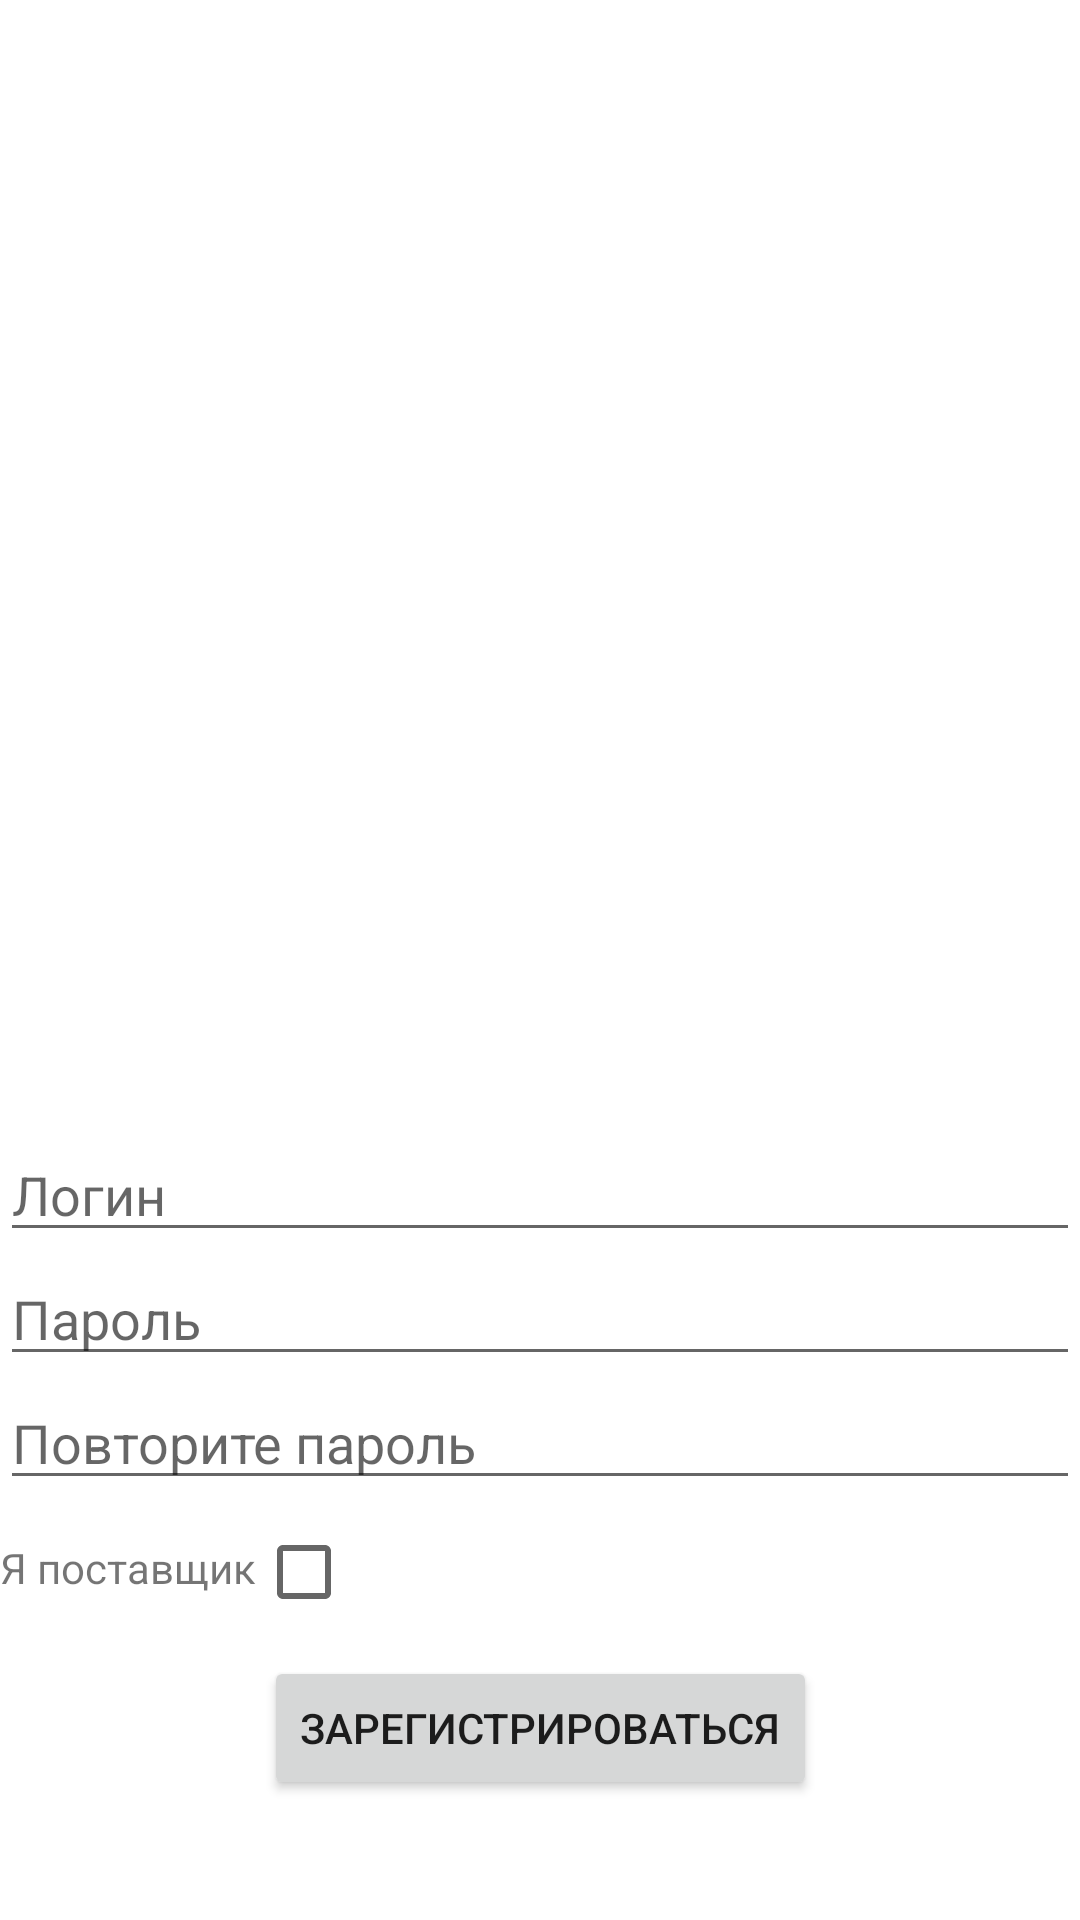

This screen was rendered from an Android layout file. Write that file and the resources it references.
<!-- AndroidManifest.xml: application theme Theme.L4Supp -->
<!-- res/layout/activity_registration.xml -->
<?xml version="1.0" encoding="utf-8"?>
<androidx.constraintlayout.widget.ConstraintLayout xmlns:android="http://schemas.android.com/apk/res/android"
    android:layout_width="match_parent"
    android:layout_height="match_parent"
    xmlns:app="http://schemas.android.com/apk/res-auto">

    <EditText
        android:id="@+id/etLogin"
        android:layout_width="0dp"
        android:layout_height="wrap_content"
        app:layout_constraintStart_toStartOf="parent"
        app:layout_constraintEnd_toEndOf="parent"
        app:layout_constraintBottom_toTopOf="@id/etPassword"
        android:hint="Логин"
        android:imeOptions="actionNext"
        android:inputType="text"/>

    <EditText
        android:id="@+id/etPassword"
        android:layout_width="0dp"
        android:layout_height="wrap_content"
        app:layout_constraintStart_toStartOf="parent"
        app:layout_constraintEnd_toEndOf="parent"
        app:layout_constraintBottom_toTopOf="@id/etPasswordConfirm"
        android:hint="Пароль"
        android:imeOptions="actionNext"
        android:inputType="textPassword" />

    <EditText
        android:id="@+id/etPasswordConfirm"
        android:layout_width="0dp"
        android:layout_height="wrap_content"
        app:layout_constraintStart_toStartOf="parent"
        app:layout_constraintEnd_toEndOf="parent"
        app:layout_constraintBottom_toTopOf="@id/cbSeller"
        android:hint="Повторите пароль"
        android:imeOptions="actionDone"
        android:inputType="textPassword" />

    <TextView
        android:id="@+id/tvSellerLabel"
        android:layout_width="wrap_content"
        android:layout_height="wrap_content"
        app:layout_constraintBottom_toTopOf="@id/btnEnter"
        app:layout_constraintStart_toStartOf="parent"
        android:text="Я поставщик"
        android:layout_marginBottom="20dp"/>

     <CheckBox
         android:id="@+id/cbSeller"
         android:layout_width="wrap_content"
         android:layout_height="wrap_content"
         app:layout_constraintStart_toEndOf="@id/tvSellerLabel"
         app:layout_constraintBottom_toTopOf="@id/btnEnter"
         android:layout_marginBottom="4dp" />

    <Button
        android:id="@+id/btnEnter"
        android:layout_width="wrap_content"
        android:layout_height="wrap_content"
        app:layout_constraintStart_toStartOf="parent"
        app:layout_constraintEnd_toEndOf="parent"
        app:layout_constraintBottom_toBottomOf="parent"
        android:layout_marginBottom="40dp"
        android:text="Зарегистрироваться" />

</androidx.constraintlayout.widget.ConstraintLayout>
<!-- resources referenced by this layout -->
<resources>
  <style name="Theme.L4Supp" parent="Theme.MaterialComponents.DayNight.NoActionBar">
          
          <item name="colorPrimary">@color/purple_500</item>
          <item name="colorPrimaryVariant">@color/purple_700</item>
          <item name="colorOnPrimary">@color/white</item>
          
          <item name="colorSecondary">@color/teal_200</item>
          <item name="colorSecondaryVariant">@color/teal_700</item>
          <item name="colorOnSecondary">@color/black</item>
          
          <item name="android:statusBarColor" tools:targetApi="l">?attr/colorPrimaryVariant</item>
          
      </style>
  <!-- not gathered from this repository: default colours our renderer supplied (Android Studio template values) -->
  <color name="purple_500">#FF6200EE</color>
  <color name="purple_700">#FF3700B3</color>
  <color name="teal_200">#FF03DAC5</color>
  <color name="teal_700">#FF018786</color>
  <color name="black">#FF000000</color>
  <color name="white">#FFFFFFFF</color>
</resources>
